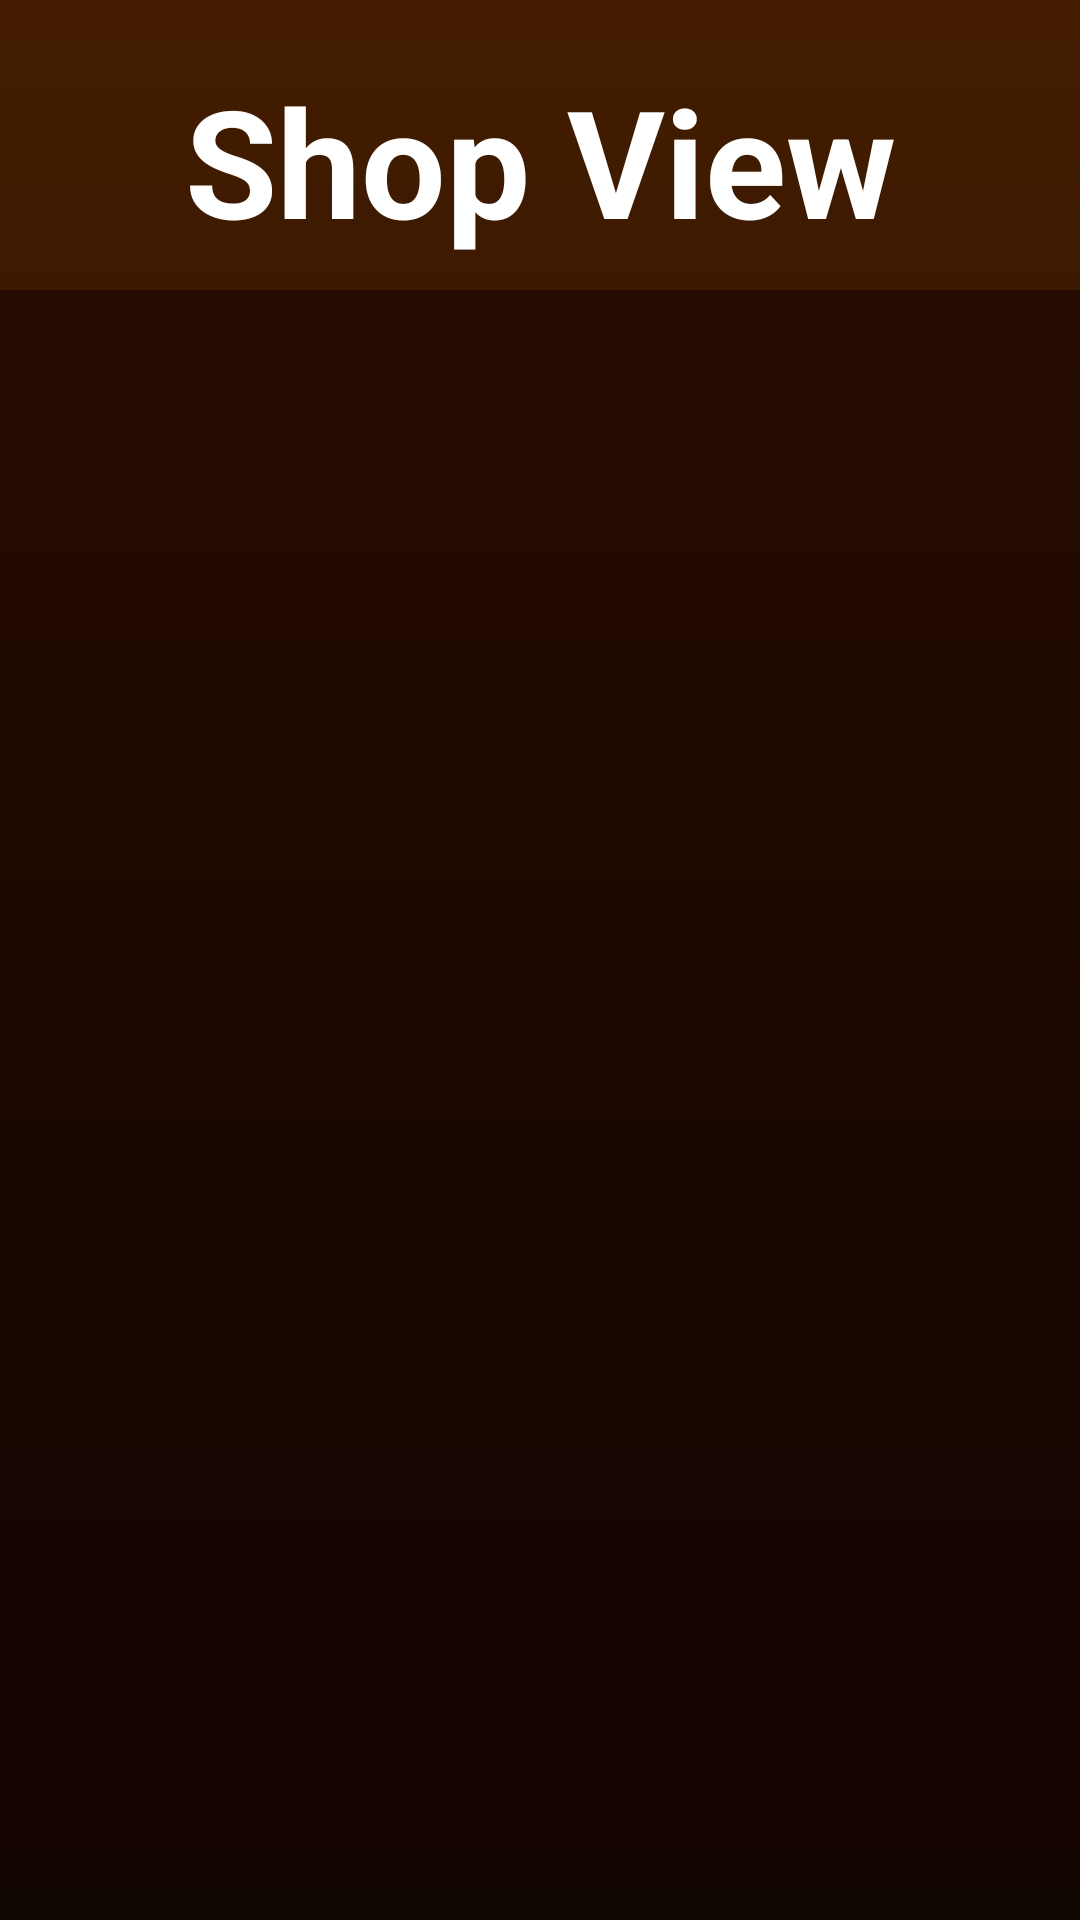

Reconstruct the res/layout file that produces this screen, plus the resources it refers to.
<!-- AndroidManifest.xml: application theme Theme.DineTime -->
<!-- res/layout/activity_admin_shop_view.xml -->
<?xml version="1.0" encoding="utf-8"?>
<RelativeLayout xmlns:android="http://schemas.android.com/apk/res/android"
    xmlns:app="http://schemas.android.com/apk/res-auto"
    xmlns:tools="http://schemas.android.com/tools"
    android:layout_width="match_parent"
    android:layout_height="match_parent"
    android:background="@drawable/custom_background_image"
    tools:context=".Activity.Admin_ShopView">

    <TextView
        android:id="@+id/title"
        android:layout_width="match_parent"
        android:layout_height="wrap_content"
        android:textSize="50dp"
        android:textColor="@color/white"
        android:gravity="center"
        android:text="Shop View"
        android:layout_marginTop="20dp"
        android:textStyle="bold"/>

    <androidx.recyclerview.widget.RecyclerView
        android:layout_below="@+id/title"
        android:id="@+id/shopview_recycler"
        android:layout_marginTop="10dp"
        android:layout_marginBottom="10dp"
        android:layout_width="match_parent"
        android:layout_height="match_parent"
        tools:listitem="@layout/cardview_productview_edit"
        android:background="@color/transparent"/>

    <ProgressBar
        android:id="@+id/progress_circular"
        android:layout_width="wrap_content"
        android:visibility="gone"
        android:layout_height="wrap_content"
        android:layout_centerInParent="true"/>

</RelativeLayout>
<!-- res/layout/cardview_productview_edit.xml (included above) -->
<?xml version="1.0" encoding="utf-8"?>
<androidx.cardview.widget.CardView xmlns:android="http://schemas.android.com/apk/res/android"
    android:layout_width="wrap_content"
    xmlns:app="http://schemas.android.com/apk/res-auto"
    app:cardCornerRadius="10dp"
    android:layout_margin="10dp"
    android:elevation="10dp"
    android:id="@+id/cardview"
    android:background="@color/gray"
    android:layout_height="100dp">

    <RelativeLayout
        android:layout_width="wrap_content"
        android:layout_height="wrap_content">



    <LinearLayout
        android:layout_width="wrap_content"
        android:layout_height="wrap_content"
        android:orientation="horizontal">

        <ImageView
            android:id="@+id/product_image"
            android:layout_width="70dp"
            android:layout_height="70dp"
            android:layout_margin="10dp"
            android:src="@drawable/donut_logo"/>

        <LinearLayout
            android:layout_width="wrap_content"
            android:layout_height="wrap_content"
            android:layout_marginTop="20dp"
            android:layout_marginStart="10dp"
            android:orientation="vertical">

            <TextView
                android:id="@+id/product_name"
                android:layout_width="wrap_content"
                android:layout_height="wrap_content"
                android:text="Chocolate Donut"
                android:lines="2"
                android:textSize="20dp"
                android:textColor="@color/black"/>

            <TextView
                android:id="@+id/product_price"
                android:layout_width="match_parent"
                android:layout_height="wrap_content"
                android:text="Rs.350.00"
                android:textSize="20dp"
                android:textColor="@color/black"/>

        </LinearLayout>



    </LinearLayout>
        <ImageView
            android:id="@+id/order_delete"
            android:layout_marginEnd="10dp"
            android:layout_marginTop="20dp"
            android:layout_width="30dp"
            android:layout_height="30dp"
            android:layout_alignParentEnd="true"
            android:src="@drawable/ic_baseline_delete_24"
            app:tint="@color/light_red" />
    </RelativeLayout>
</androidx.cardview.widget.CardView>
<!-- resources referenced by this layout -->
<resources>
  <color name="black">#FF000000</color>
  <color name="gray">#C8C8C8</color>
  <color name="light_red">#D12424</color>
  <color name="transparent">#94150202</color>
  <color name="white">#FFFFFFFF</color>
  <!-- drawable custom_background_image: png bitmap (drawable-hdpi, 17754 bytes) -->
  <!-- drawable donut_logo: png bitmap (drawable-hdpi, 25547 bytes) -->
  <style name="Theme.DineTime" parent="Theme.MaterialComponents.DayNight.NoActionBar">
          
          <item name="colorPrimary">@color/purple_500</item>
          <item name="colorPrimaryVariant">@color/purple_700</item>
          <item name="colorOnPrimary">@color/white</item>
          
          <item name="colorSecondary">@color/teal_200</item>
          <item name="colorSecondaryVariant">@color/teal_700</item>
          <item name="colorOnSecondary">@color/black</item>
          
          <item name="android:statusBarColor" tools:targetApi="l">@color/BG_brown_1</item>
          
      </style>
  <color name="purple_500">#FF6200EE</color>
  <color name="purple_700">#FF3700B3</color>
  <color name="teal_200">#FF03DAC5</color>
  <color name="teal_700">#FF018786</color>
  <color name="BG_brown_1">#441D00</color>
</resources>
